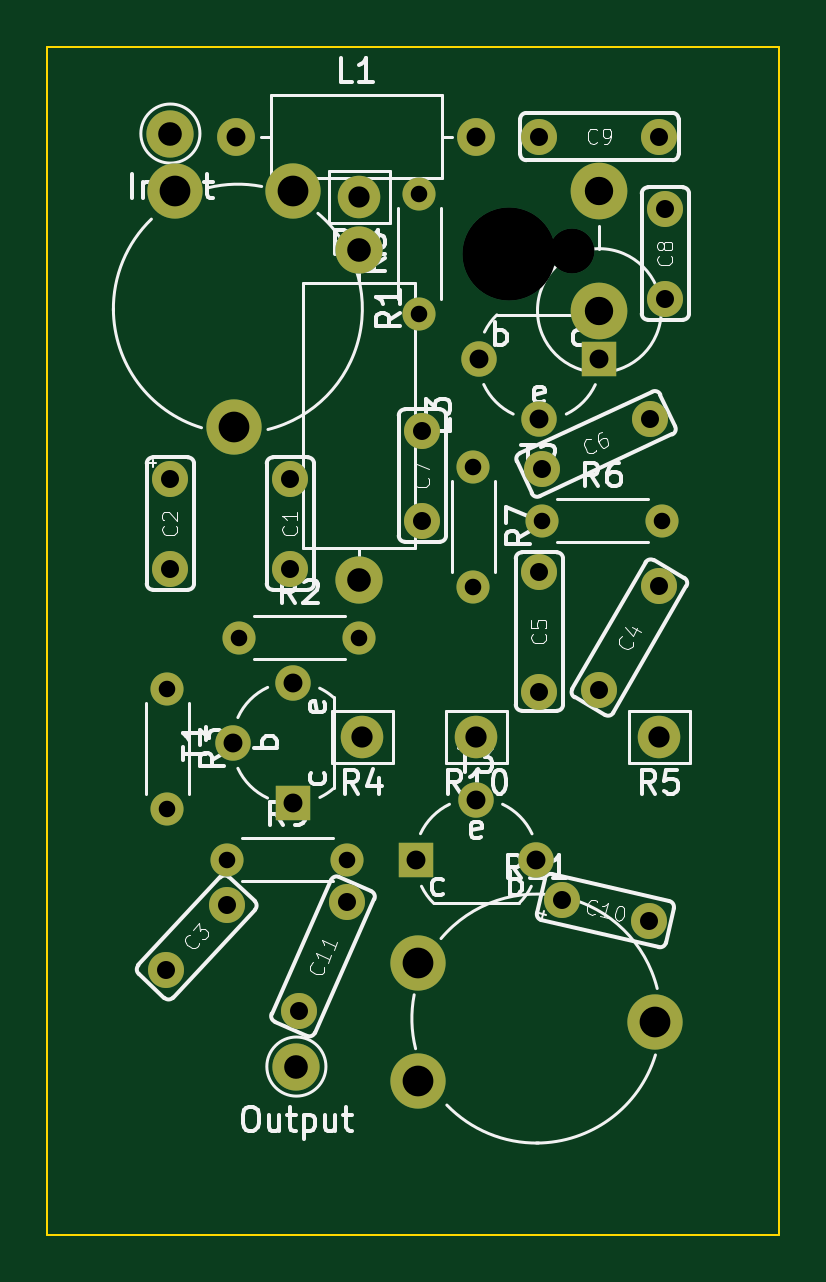
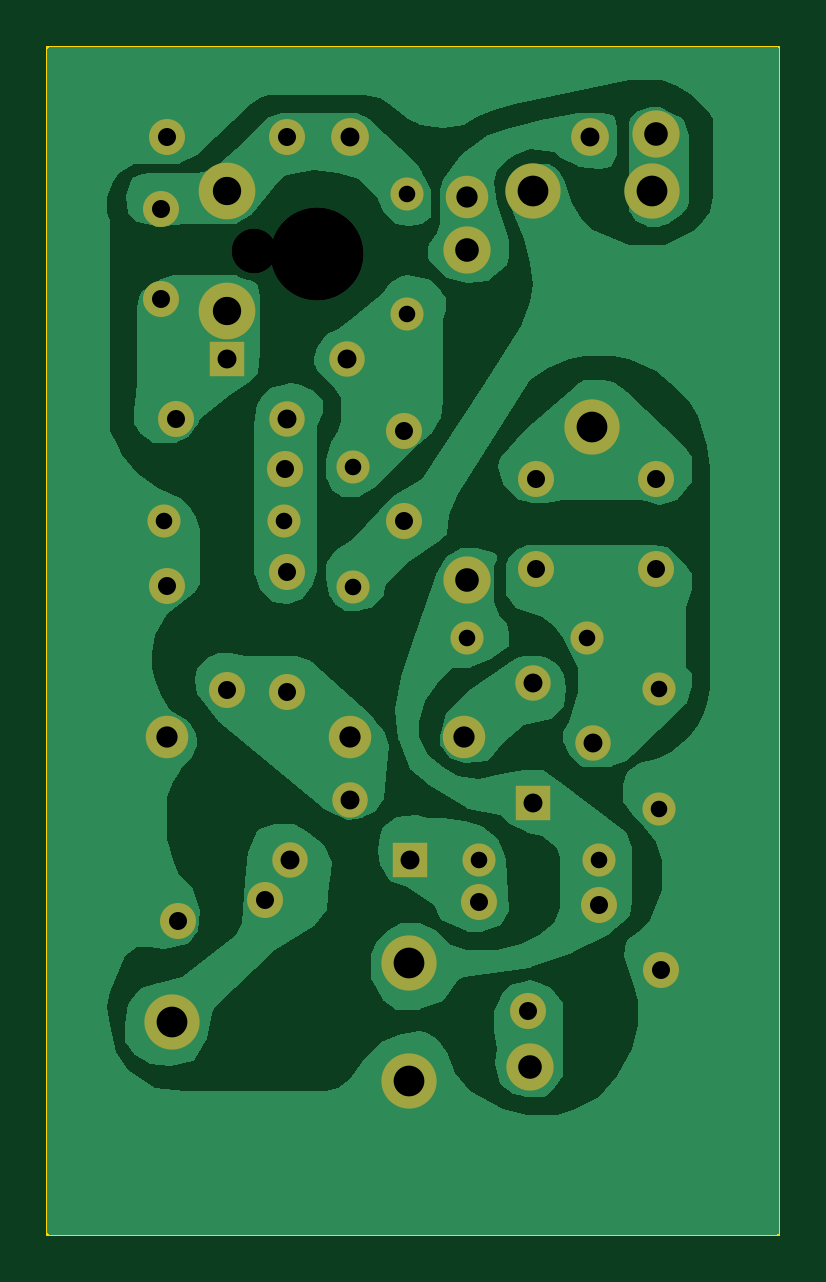
Circuit board: 11 layer files. Board 31.0 x 50.3 mm.
- bottom_copper: HC2000-Modulator-B_Cu.gbl (38444 bytes)
- bottom_mask: HC2000-Modulator-B_Mask.gbs (2541 bytes)
- paste: HC2000-Modulator-B_Paste.gbp (1059 bytes)
- bottom_silk: HC2000-Modulator-B_Silkscreen.gbo (2544 bytes)
- outline: HC2000-Modulator-Edge_Cuts.gm1 (701 bytes)
- top_copper: HC2000-Modulator-F_Cu.gtl (3198 bytes)
- top_mask: HC2000-Modulator-F_Mask.gts (2541 bytes)
- paste: HC2000-Modulator-F_Paste.gtp (1059 bytes)
- top_silk: HC2000-Modulator-F_Silkscreen.gto (58746 bytes)
- drill: HC2000-Modulator-NPTH.drl (281 bytes)
- drill: HC2000-Modulator-PTH.drl (1920 bytes)

=== bottom_copper: HC2000-Modulator-B_Cu.gbl (38444 bytes, source omitted) ===
=== bottom_mask: HC2000-Modulator-B_Mask.gbs ===
%TF.GenerationSoftware,KiCad,Pcbnew,7.0.1-0*%
%TF.CreationDate,2023-07-16T16:48:42+03:00*%
%TF.ProjectId,HC2000-Modulator,48433230-3030-42d4-9d6f-64756c61746f,rev?*%
%TF.SameCoordinates,Original*%
%TF.FileFunction,Soldermask,Bot*%
%TF.FilePolarity,Negative*%
%FSLAX46Y46*%
G04 Gerber Fmt 4.6, Leading zero omitted, Abs format (unit mm)*
G04 Created by KiCad (PCBNEW 7.0.1-0) date 2023-07-16 16:48:42*
%MOMM*%
%LPD*%
G01*
G04 APERTURE LIST*
%ADD10C,2.000000*%
%ADD11O,2.000000X2.000000*%
%ADD12C,1.600000*%
%ADD13O,1.600000X1.600000*%
%ADD14R,1.500000X1.500000*%
%ADD15C,1.500000*%
%ADD16C,1.400000*%
%ADD17O,1.400000X1.400000*%
%ADD18C,1.524000*%
%ADD19C,1.800000*%
%ADD20C,2.400000*%
%ADD21O,2.400000X2.400000*%
%ADD22C,2.340000*%
G04 APERTURE END LIST*
D10*
X271678000Y-165551000D03*
D11*
X271678000Y-179521000D03*
D12*
X266471000Y-160730000D03*
D13*
X276631000Y-160730000D03*
D14*
X268884000Y-188924000D03*
D15*
X266344000Y-186384000D03*
X268884000Y-183844000D03*
D16*
X266598000Y-181939000D03*
D17*
X271678000Y-181939000D03*
D16*
X276504000Y-174700000D03*
D17*
X276504000Y-179780000D03*
D16*
X274218000Y-168223000D03*
D17*
X274218000Y-163143000D03*
D18*
X279392956Y-174814900D03*
X283997000Y-172668000D03*
X279298000Y-184225000D03*
X279298000Y-179145000D03*
D16*
X266090000Y-191337000D03*
D17*
X271170000Y-191337000D03*
D18*
X284378000Y-160730000D03*
X279298000Y-160730000D03*
X284632000Y-167588000D03*
X284632000Y-163778000D03*
D19*
X284378000Y-186130000D03*
D14*
X281838000Y-170128000D03*
D15*
X279298000Y-172668000D03*
X276758000Y-170128000D03*
D19*
X276631000Y-186130000D03*
D18*
X274345000Y-176986000D03*
X274345000Y-173176000D03*
D20*
X281838000Y-168096000D03*
D21*
X281838000Y-163016000D03*
D10*
X263677000Y-160603000D03*
D19*
X271805000Y-186130000D03*
D18*
X281838000Y-184138705D03*
X284378000Y-179739295D03*
X268757000Y-175208000D03*
X268757000Y-179018000D03*
D14*
X274091000Y-191345000D03*
D15*
X276631000Y-188805000D03*
X279171000Y-191345000D03*
D18*
X263677000Y-175208000D03*
X263677000Y-179018000D03*
X269103778Y-197755810D03*
X271170000Y-193115000D03*
D19*
X271678000Y-163270000D03*
D18*
X266090000Y-193242000D03*
X263491586Y-196028458D03*
D16*
X279425000Y-176986000D03*
D17*
X284505000Y-176986000D03*
D10*
X269011000Y-200100000D03*
D16*
X263550000Y-184098000D03*
D17*
X263550000Y-189178000D03*
D22*
X263884000Y-163016000D03*
X266384000Y-173016000D03*
X268884000Y-163016000D03*
D18*
X280235825Y-193067468D03*
X283948175Y-193924532D03*
D22*
X274171000Y-200718000D03*
X284171000Y-198218000D03*
X274171000Y-195718000D03*
M02*

=== paste: HC2000-Modulator-B_Paste.gbp ===
%TF.GenerationSoftware,KiCad,Pcbnew,7.0.1-0*%
%TF.CreationDate,2023-07-16T16:48:42+03:00*%
%TF.ProjectId,HC2000-Modulator,48433230-3030-42d4-9d6f-64756c61746f,rev?*%
%TF.SameCoordinates,Original*%
%TF.FileFunction,Paste,Bot*%
%TF.FilePolarity,Positive*%
%FSLAX46Y46*%
G04 Gerber Fmt 4.6, Leading zero omitted, Abs format (unit mm)*
G04 Created by KiCad (PCBNEW 7.0.1-0) date 2023-07-16 16:48:42*
%MOMM*%
%LPD*%
G01*
G04 APERTURE LIST*
%ADD10C,1.524000*%
G04 APERTURE END LIST*
D10*
X279392956Y-174814900D03*
X283997000Y-172668000D03*
X279298000Y-184225000D03*
X279298000Y-179145000D03*
X284378000Y-160730000D03*
X279298000Y-160730000D03*
X284632000Y-167588000D03*
X284632000Y-163778000D03*
X274345000Y-176986000D03*
X274345000Y-173176000D03*
X281838000Y-184138705D03*
X284378000Y-179739295D03*
X268757000Y-175208000D03*
X268757000Y-179018000D03*
X263677000Y-175208000D03*
X263677000Y-179018000D03*
X269103778Y-197755810D03*
X271170000Y-193115000D03*
X266090000Y-193242000D03*
X263491586Y-196028458D03*
X280235825Y-193067468D03*
X283948175Y-193924532D03*
M02*

=== bottom_silk: HC2000-Modulator-B_Silkscreen.gbo ===
%TF.GenerationSoftware,KiCad,Pcbnew,7.0.1-0*%
%TF.CreationDate,2023-07-16T16:48:42+03:00*%
%TF.ProjectId,HC2000-Modulator,48433230-3030-42d4-9d6f-64756c61746f,rev?*%
%TF.SameCoordinates,Original*%
%TF.FileFunction,Legend,Bot*%
%TF.FilePolarity,Positive*%
%FSLAX46Y46*%
G04 Gerber Fmt 4.6, Leading zero omitted, Abs format (unit mm)*
G04 Created by KiCad (PCBNEW 7.0.1-0) date 2023-07-16 16:48:42*
%MOMM*%
%LPD*%
G01*
G04 APERTURE LIST*
%ADD10C,2.000000*%
%ADD11O,2.000000X2.000000*%
%ADD12C,1.600000*%
%ADD13O,1.600000X1.600000*%
%ADD14R,1.500000X1.500000*%
%ADD15C,1.500000*%
%ADD16C,1.400000*%
%ADD17O,1.400000X1.400000*%
%ADD18C,1.524000*%
%ADD19C,1.800000*%
%ADD20C,2.400000*%
%ADD21O,2.400000X2.400000*%
%ADD22C,2.340000*%
G04 APERTURE END LIST*
%LPC*%
D10*
X271678000Y-165551000D03*
D11*
X271678000Y-179521000D03*
D12*
X266471000Y-160730000D03*
D13*
X276631000Y-160730000D03*
D14*
X268884000Y-188924000D03*
D15*
X266344000Y-186384000D03*
X268884000Y-183844000D03*
D16*
X266598000Y-181939000D03*
D17*
X271678000Y-181939000D03*
D16*
X276504000Y-174700000D03*
D17*
X276504000Y-179780000D03*
D16*
X274218000Y-168223000D03*
D17*
X274218000Y-163143000D03*
D18*
X279392956Y-174814900D03*
X283997000Y-172668000D03*
X279298000Y-184225000D03*
X279298000Y-179145000D03*
D16*
X266090000Y-191337000D03*
D17*
X271170000Y-191337000D03*
D18*
X284378000Y-160730000D03*
X279298000Y-160730000D03*
X284632000Y-167588000D03*
X284632000Y-163778000D03*
D19*
X284378000Y-186130000D03*
D14*
X281838000Y-170128000D03*
D15*
X279298000Y-172668000D03*
X276758000Y-170128000D03*
D19*
X276631000Y-186130000D03*
D18*
X274345000Y-176986000D03*
X274345000Y-173176000D03*
D20*
X281838000Y-168096000D03*
D21*
X281838000Y-163016000D03*
D10*
X263677000Y-160603000D03*
D19*
X271805000Y-186130000D03*
D18*
X281838000Y-184138705D03*
X284378000Y-179739295D03*
X268757000Y-175208000D03*
X268757000Y-179018000D03*
D14*
X274091000Y-191345000D03*
D15*
X276631000Y-188805000D03*
X279171000Y-191345000D03*
D18*
X263677000Y-175208000D03*
X263677000Y-179018000D03*
X269103778Y-197755810D03*
X271170000Y-193115000D03*
D19*
X271678000Y-163270000D03*
D18*
X266090000Y-193242000D03*
X263491586Y-196028458D03*
D16*
X279425000Y-176986000D03*
D17*
X284505000Y-176986000D03*
D10*
X269011000Y-200100000D03*
D16*
X263550000Y-184098000D03*
D17*
X263550000Y-189178000D03*
D22*
X263884000Y-163016000D03*
X266384000Y-173016000D03*
X268884000Y-163016000D03*
D18*
X280235825Y-193067468D03*
X283948175Y-193924532D03*
D22*
X274171000Y-200718000D03*
X284171000Y-198218000D03*
X274171000Y-195718000D03*
M02*

=== outline: HC2000-Modulator-Edge_Cuts.gm1 ===
%TF.GenerationSoftware,KiCad,Pcbnew,7.0.1-0*%
%TF.CreationDate,2023-07-16T16:48:42+03:00*%
%TF.ProjectId,HC2000-Modulator,48433230-3030-42d4-9d6f-64756c61746f,rev?*%
%TF.SameCoordinates,Original*%
%TF.FileFunction,Profile,NP*%
%FSLAX46Y46*%
G04 Gerber Fmt 4.6, Leading zero omitted, Abs format (unit mm)*
G04 Created by KiCad (PCBNEW 7.0.1-0) date 2023-07-16 16:48:42*
%MOMM*%
%LPD*%
G01*
G04 APERTURE LIST*
%TA.AperFunction,Profile*%
%ADD10C,0.100000*%
%TD*%
G04 APERTURE END LIST*
D10*
X258470000Y-207212000D02*
X258470000Y-156920000D01*
X258470000Y-156920000D02*
X289458000Y-156920000D01*
X289458000Y-156920000D02*
X289458000Y-207212000D01*
X289458000Y-207212000D02*
X258470000Y-207212000D01*
M02*

=== top_copper: HC2000-Modulator-F_Cu.gtl ===
%TF.GenerationSoftware,KiCad,Pcbnew,7.0.1-0*%
%TF.CreationDate,2023-07-16T16:48:42+03:00*%
%TF.ProjectId,HC2000-Modulator,48433230-3030-42d4-9d6f-64756c61746f,rev?*%
%TF.SameCoordinates,Original*%
%TF.FileFunction,Copper,L1,Top*%
%TF.FilePolarity,Positive*%
%FSLAX46Y46*%
G04 Gerber Fmt 4.6, Leading zero omitted, Abs format (unit mm)*
G04 Created by KiCad (PCBNEW 7.0.1-0) date 2023-07-16 16:48:42*
%MOMM*%
%LPD*%
G01*
G04 APERTURE LIST*
%TA.AperFunction,ComponentPad*%
%ADD10C,2.000000*%
%TD*%
%TA.AperFunction,ComponentPad*%
%ADD11O,2.000000X2.000000*%
%TD*%
%TA.AperFunction,ComponentPad*%
%ADD12C,1.600000*%
%TD*%
%TA.AperFunction,ComponentPad*%
%ADD13O,1.600000X1.600000*%
%TD*%
%TA.AperFunction,ComponentPad*%
%ADD14R,1.500000X1.500000*%
%TD*%
%TA.AperFunction,ComponentPad*%
%ADD15C,1.500000*%
%TD*%
%TA.AperFunction,ComponentPad*%
%ADD16C,1.400000*%
%TD*%
%TA.AperFunction,ComponentPad*%
%ADD17O,1.400000X1.400000*%
%TD*%
%TA.AperFunction,ComponentPad*%
%ADD18C,1.524000*%
%TD*%
%TA.AperFunction,ComponentPad*%
%ADD19C,1.800000*%
%TD*%
%TA.AperFunction,ComponentPad*%
%ADD20C,2.400000*%
%TD*%
%TA.AperFunction,ComponentPad*%
%ADD21O,2.400000X2.400000*%
%TD*%
%TA.AperFunction,ComponentPad*%
%ADD22C,2.340000*%
%TD*%
%TA.AperFunction,ViaPad*%
%ADD23C,1.905000*%
%TD*%
%TA.AperFunction,ViaPad*%
%ADD24C,3.945200*%
%TD*%
G04 APERTURE END LIST*
D10*
X271678000Y-165551000D03*
D11*
X271678000Y-179521000D03*
D12*
X266471000Y-160730000D03*
D13*
X276631000Y-160730000D03*
D14*
X268884000Y-188924000D03*
D15*
X266344000Y-186384000D03*
X268884000Y-183844000D03*
D16*
X266598000Y-181939000D03*
D17*
X271678000Y-181939000D03*
D16*
X276504000Y-174700000D03*
D17*
X276504000Y-179780000D03*
D16*
X274218000Y-168223000D03*
D17*
X274218000Y-163143000D03*
D18*
X279392956Y-174814900D03*
X283997000Y-172668000D03*
X279298000Y-184225000D03*
X279298000Y-179145000D03*
D16*
X266090000Y-191337000D03*
D17*
X271170000Y-191337000D03*
D18*
X284378000Y-160730000D03*
X279298000Y-160730000D03*
X284632000Y-167588000D03*
X284632000Y-163778000D03*
D19*
X284378000Y-186130000D03*
D14*
X281838000Y-170128000D03*
D15*
X279298000Y-172668000D03*
X276758000Y-170128000D03*
D19*
X276631000Y-186130000D03*
D18*
X274345000Y-176986000D03*
X274345000Y-173176000D03*
D20*
X281838000Y-168096000D03*
D21*
X281838000Y-163016000D03*
D10*
X263677000Y-160603000D03*
D19*
X271805000Y-186130000D03*
D18*
X281838000Y-184138705D03*
X284378000Y-179739295D03*
X268757000Y-175208000D03*
X268757000Y-179018000D03*
D14*
X274091000Y-191345000D03*
D15*
X276631000Y-188805000D03*
X279171000Y-191345000D03*
D18*
X263677000Y-175208000D03*
X263677000Y-179018000D03*
X269103778Y-197755810D03*
X271170000Y-193115000D03*
D19*
X271678000Y-163270000D03*
D18*
X266090000Y-193242000D03*
X263491586Y-196028458D03*
D16*
X279425000Y-176986000D03*
D17*
X284505000Y-176986000D03*
D10*
X269011000Y-200100000D03*
D16*
X263550000Y-184098000D03*
D17*
X263550000Y-189178000D03*
D22*
X263884000Y-163016000D03*
X266384000Y-173016000D03*
X268884000Y-163016000D03*
D18*
X280235825Y-193067468D03*
X283948175Y-193924532D03*
D22*
X274171000Y-200718000D03*
X284171000Y-198218000D03*
X274171000Y-195718000D03*
D23*
X280695000Y-165556000D03*
D24*
X278028000Y-165683000D03*
M02*

=== top_mask: HC2000-Modulator-F_Mask.gts ===
%TF.GenerationSoftware,KiCad,Pcbnew,7.0.1-0*%
%TF.CreationDate,2023-07-16T16:48:42+03:00*%
%TF.ProjectId,HC2000-Modulator,48433230-3030-42d4-9d6f-64756c61746f,rev?*%
%TF.SameCoordinates,Original*%
%TF.FileFunction,Soldermask,Top*%
%TF.FilePolarity,Negative*%
%FSLAX46Y46*%
G04 Gerber Fmt 4.6, Leading zero omitted, Abs format (unit mm)*
G04 Created by KiCad (PCBNEW 7.0.1-0) date 2023-07-16 16:48:42*
%MOMM*%
%LPD*%
G01*
G04 APERTURE LIST*
%ADD10C,2.000000*%
%ADD11O,2.000000X2.000000*%
%ADD12C,1.600000*%
%ADD13O,1.600000X1.600000*%
%ADD14R,1.500000X1.500000*%
%ADD15C,1.500000*%
%ADD16C,1.400000*%
%ADD17O,1.400000X1.400000*%
%ADD18C,1.524000*%
%ADD19C,1.800000*%
%ADD20C,2.400000*%
%ADD21O,2.400000X2.400000*%
%ADD22C,2.340000*%
G04 APERTURE END LIST*
D10*
X271678000Y-165551000D03*
D11*
X271678000Y-179521000D03*
D12*
X266471000Y-160730000D03*
D13*
X276631000Y-160730000D03*
D14*
X268884000Y-188924000D03*
D15*
X266344000Y-186384000D03*
X268884000Y-183844000D03*
D16*
X266598000Y-181939000D03*
D17*
X271678000Y-181939000D03*
D16*
X276504000Y-174700000D03*
D17*
X276504000Y-179780000D03*
D16*
X274218000Y-168223000D03*
D17*
X274218000Y-163143000D03*
D18*
X279392956Y-174814900D03*
X283997000Y-172668000D03*
X279298000Y-184225000D03*
X279298000Y-179145000D03*
D16*
X266090000Y-191337000D03*
D17*
X271170000Y-191337000D03*
D18*
X284378000Y-160730000D03*
X279298000Y-160730000D03*
X284632000Y-167588000D03*
X284632000Y-163778000D03*
D19*
X284378000Y-186130000D03*
D14*
X281838000Y-170128000D03*
D15*
X279298000Y-172668000D03*
X276758000Y-170128000D03*
D19*
X276631000Y-186130000D03*
D18*
X274345000Y-176986000D03*
X274345000Y-173176000D03*
D20*
X281838000Y-168096000D03*
D21*
X281838000Y-163016000D03*
D10*
X263677000Y-160603000D03*
D19*
X271805000Y-186130000D03*
D18*
X281838000Y-184138705D03*
X284378000Y-179739295D03*
X268757000Y-175208000D03*
X268757000Y-179018000D03*
D14*
X274091000Y-191345000D03*
D15*
X276631000Y-188805000D03*
X279171000Y-191345000D03*
D18*
X263677000Y-175208000D03*
X263677000Y-179018000D03*
X269103778Y-197755810D03*
X271170000Y-193115000D03*
D19*
X271678000Y-163270000D03*
D18*
X266090000Y-193242000D03*
X263491586Y-196028458D03*
D16*
X279425000Y-176986000D03*
D17*
X284505000Y-176986000D03*
D10*
X269011000Y-200100000D03*
D16*
X263550000Y-184098000D03*
D17*
X263550000Y-189178000D03*
D22*
X263884000Y-163016000D03*
X266384000Y-173016000D03*
X268884000Y-163016000D03*
D18*
X280235825Y-193067468D03*
X283948175Y-193924532D03*
D22*
X274171000Y-200718000D03*
X284171000Y-198218000D03*
X274171000Y-195718000D03*
M02*

=== paste: HC2000-Modulator-F_Paste.gtp ===
%TF.GenerationSoftware,KiCad,Pcbnew,7.0.1-0*%
%TF.CreationDate,2023-07-16T16:48:42+03:00*%
%TF.ProjectId,HC2000-Modulator,48433230-3030-42d4-9d6f-64756c61746f,rev?*%
%TF.SameCoordinates,Original*%
%TF.FileFunction,Paste,Top*%
%TF.FilePolarity,Positive*%
%FSLAX46Y46*%
G04 Gerber Fmt 4.6, Leading zero omitted, Abs format (unit mm)*
G04 Created by KiCad (PCBNEW 7.0.1-0) date 2023-07-16 16:48:42*
%MOMM*%
%LPD*%
G01*
G04 APERTURE LIST*
%ADD10C,1.524000*%
G04 APERTURE END LIST*
D10*
X279392956Y-174814900D03*
X283997000Y-172668000D03*
X279298000Y-184225000D03*
X279298000Y-179145000D03*
X284378000Y-160730000D03*
X279298000Y-160730000D03*
X284632000Y-167588000D03*
X284632000Y-163778000D03*
X274345000Y-176986000D03*
X274345000Y-173176000D03*
X281838000Y-184138705D03*
X284378000Y-179739295D03*
X268757000Y-175208000D03*
X268757000Y-179018000D03*
X263677000Y-175208000D03*
X263677000Y-179018000D03*
X269103778Y-197755810D03*
X271170000Y-193115000D03*
X266090000Y-193242000D03*
X263491586Y-196028458D03*
X280235825Y-193067468D03*
X283948175Y-193924532D03*
M02*

=== top_silk: HC2000-Modulator-F_Silkscreen.gto (58746 bytes, source omitted) ===
=== drill: HC2000-Modulator-NPTH.drl ===
M48
; DRILL file {KiCad 7.0.1-0} date 2023 July 16, Sunday 16:48:50
; FORMAT={-:-/ absolute / metric / decimal}
; #@! TF.CreationDate,2023-07-16T16:48:50+03:00
; #@! TF.GenerationSoftware,Kicad,Pcbnew,7.0.1-0
; #@! TF.FileFunction,NonPlated,1,2,NPTH
FMAT,2
METRIC
%
G90
G05
T0
M30

=== drill: HC2000-Modulator-PTH.drl ===
M48
; DRILL file {KiCad 7.0.1-0} date 2023 July 16, Sunday 16:48:50
; FORMAT={-:-/ absolute / metric / decimal}
; #@! TF.CreationDate,2023-07-16T16:48:50+03:00
; #@! TF.GenerationSoftware,Kicad,Pcbnew,7.0.1-0
; #@! TF.FileFunction,Plated,1,2,PTH
FMAT,2
METRIC
; #@! TA.AperFunction,Plated,PTH,ComponentDrill
T1C0.700
; #@! TA.AperFunction,Plated,PTH,ComponentDrill
T2C0.762
; #@! TA.AperFunction,Plated,PTH,ComponentDrill
T3C0.800
; #@! TA.AperFunction,Plated,PTH,ComponentDrill
T4C0.900
; #@! TA.AperFunction,Plated,PTH,ComponentDrill
T5C1.000
; #@! TA.AperFunction,Plated,PTH,ComponentDrill
T6C1.200
; #@! TA.AperFunction,Plated,PTH,ComponentDrill
T7C1.300
; #@! TA.AperFunction,Plated,PTH,ViaDrill
T8C1.904
; #@! TA.AperFunction,Plated,PTH,ViaDrill
T9C3.945
%
G90
G05
T1
X263.55Y-184.098
X263.55Y-189.178
X266.09Y-191.337
X266.598Y-181.939
X271.17Y-191.337
X271.678Y-181.939
X274.218Y-163.143
X274.218Y-168.223
X276.504Y-174.7
X276.504Y-179.78
X279.425Y-176.986
X284.505Y-176.986
T2
X263.492Y-196.028
X263.677Y-175.208
X263.677Y-179.018
X266.09Y-193.242
X268.757Y-175.208
X268.757Y-179.018
X269.104Y-197.756
X271.17Y-193.115
X274.345Y-173.176
X274.345Y-176.986
X279.298Y-160.73
X279.298Y-179.145
X279.298Y-184.225
X279.393Y-174.815
X280.236Y-193.067
X281.838Y-184.139
X283.948Y-193.925
X283.997Y-172.668
X284.378Y-160.73
X284.378Y-179.739
X284.632Y-163.778
X284.632Y-167.588
T3
X266.344Y-186.384
X266.471Y-160.73
X268.884Y-183.844
X268.884Y-188.924
X274.091Y-191.345
X276.631Y-160.73
X276.631Y-188.805
X276.758Y-170.128
X279.171Y-191.345
X279.298Y-172.668
X281.838Y-170.128
T4
X271.678Y-163.27
X271.805Y-186.13
X276.631Y-186.13
X284.378Y-186.13
T5
X263.677Y-160.603
X269.011Y-200.1
X271.678Y-165.551
X271.678Y-179.521
T6
X281.838Y-163.016
X281.838Y-168.096
T7
X263.884Y-163.016
X266.384Y-173.016
X268.884Y-163.016
X274.171Y-195.718
X274.171Y-200.718
X284.171Y-198.218
T8
X280.695Y-165.556
T9
X278.028Y-165.683
T0
M30

